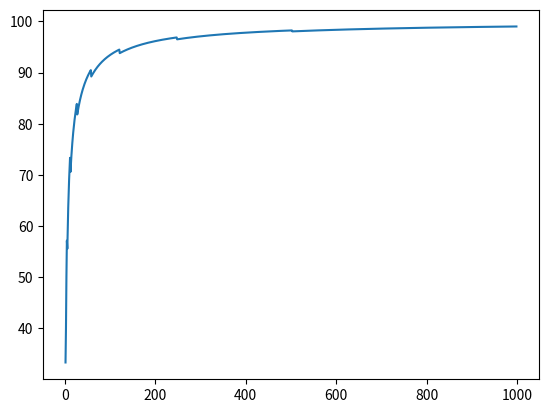

Source code (Python):
import matplotlib.pyplot as plt

x_list=[]
y_list=[]
k=0

print_true=True

for i in range(1,1000):
    n=i
    while 2**k<n+k+1:
        k+=1
    x_list.append(n)
    y_list.append(n/(k+n)*100)
    if y_list[-1]>=90 and print_true==True:
        print_true=False
        print(f'when the length of the message is {n}, the efficiency gets bigger than 90%')

plt.plot(x_list, y_list)
plt.show()